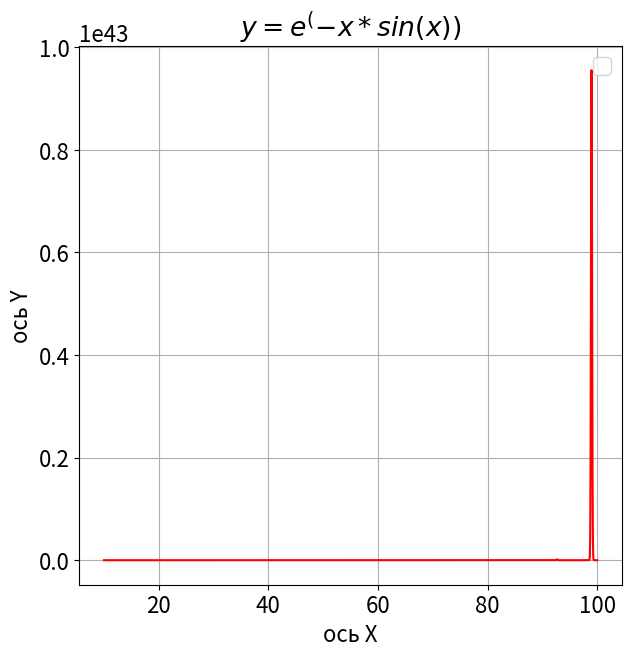

Here is the Python script that generated this plot:
import numpy as np
import matplotlib.pyplot as plt
import matplotlib as mpl
mpl.rcParams['font.size'] = 16
plt.figure(figsize=(7,7))
plt.title(r"$y = e^(-x*sin(x))$")
plt.ylabel("ось Y")
plt.xlabel(r"ось X")
x = np.arange(10, 100, 0.01)
y = np.exp(-x * np.sin(x))
mu = np.exp(-x * np.sin(x))
sigma = np.abs(mu)**0.5
plt.grid(which='major', axis='both', alpha=1)
plt.grid(which='minor', axis='both', alpha=0.5)
plt.legend()
plt.savefig('example.png')
plt.plot(x,y, 'r', label='Красные треугольники')
plt.show()
